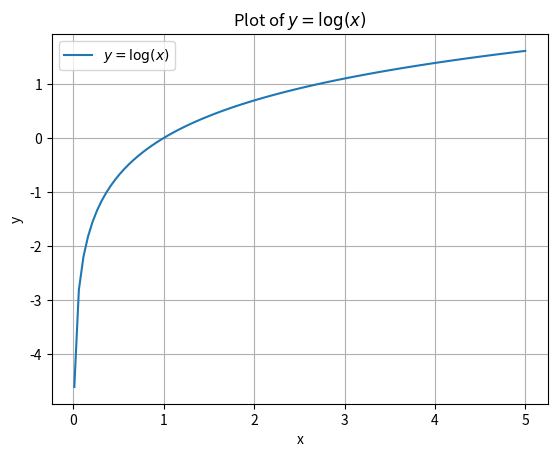

Write the Python code that produced this figure.
import numpy as np
import matplotlib.pyplot as plt

# Generate x values
x_values = np.linspace(0.01, 5, 100)  # Avoiding x = 0

# Calculate y = log(x)
y_values = np.log(x_values)

# Plot y=log(x)
plt.plot(x_values, y_values, label='$y=\log(x)$')

# Add labels and title
plt.xlabel('x')
plt.ylabel('y')
plt.title('Plot of $y=\log(x)$')
plt.legend()

# Display the plot
plt.grid(True)
plt.show()
